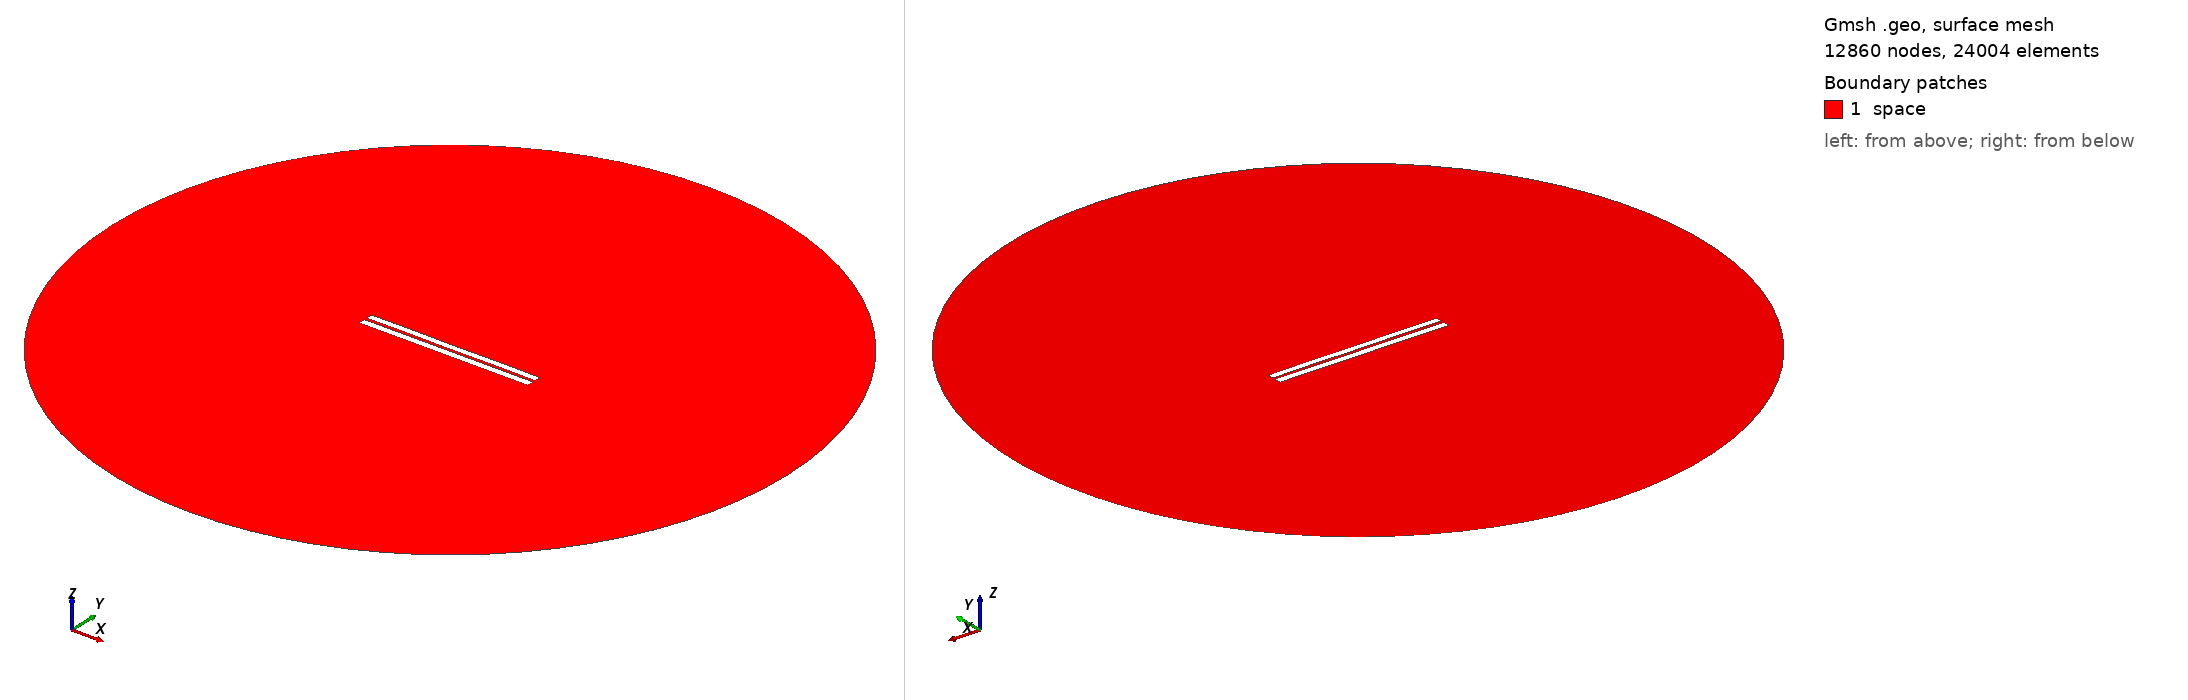

Gmsh geometry script, surface-meshed: 12860 nodes, 24004 surface elements. Boundary patches (legend numbers): 1 space. Left view from above one corner, right view from below the opposite corner. Legend entries are the model's physical surfaces. The drawing asked Gmsh for element sizes between 1% and 20% of the model's largest extent; the script's own settings can give other sizes.

=== 3314.geo (drawn) ===
//---------------------------------------
// Geometry kernel
//---------------------------------------

SetFactory("OpenCASCADE");



//---------------------------------------
// Parameters of the geometry
//---------------------------------------

// Overetch of the upper plate
overetch = 0.125;

// Distance between the plates
distance = 1.5;

// Discretization over the x axis (for the deformation)
nx = 50; 

// Length of the plate
L = 100 - overetch; 

// Number of modes
n = 4; 

// 1st mode coefficient
coeff(1) = -0.075;
beta(1) = 0.596864 * 3.1415926535 / L;

// 2nd mode coefficient
coeff(2) = 0.0;
beta(2) = 1.49418 * 3.1415926535 / L;

// 3rd mode coefficient
coeff(3) = 0.0;
beta(3) = 2.50025 * 3.1415926535 / L;

// 4th mode coefficient
coeff(4) = 0.07499999999999998;
beta(4) = 3.49999 * 3.1415926535 / L;



//---------------------------------------
// Upper plate (deformed rectangle)
//---------------------------------------

// Coordiantes of the upper plate
xmin = -50;
xmax = 50 - overetch;

// Height of the upper plate
yheight = 4 - 2 * overetch;

// Indexes of the points
UpperID[] = {};
LowerID[] = {};
LeftID[] = {};
RightID[] = {};

// Point index
p = 1;

// Horizontal edges
For i In {1:nx}
    x = xmin + (i-1)*(xmax - xmin)/(nx-1);

    y_bottom = distance / 2 + overetch;
    For j In {1:n}
        C = (Cosh(beta(j)*L) + Cos(beta(j)*L)) / (Sinh(beta(j)*L) + Sin(beta(j)*L));
        y_bottom  = y_bottom + coeff(j) * (Cosh(beta(j)*(x+50)) - Cos(beta(j)*(x+50)) - C * (Sinh(beta(j)*(x+50)) - Sin(beta(j)*(x+50))));
    EndFor

    y_top = y_bottom + yheight;

    Point(p) = {x, y_top, 0, 1.0};
    UpperID[i] = p;
    p = p + 1;

    Point(p) = {x, y_bottom, 0, 1.0};
    LowerID[i] = p;
    p = p + 1;
EndFor

// Create point lists
UpperPts[] = {}; LowerPts[] = {};
For i In {1:nx}
  UpperPts[] += {UpperID[i]};
  LowerPts[] += {LowerID[i]};
EndFor

// Build splines
Spline(1) = {UpperPts[]};
Spline(2) = {LowerPts[]};
Line(3) = {LowerPts[nx-1], UpperPts[nx-1]};
Line(4) = {LowerPts[0], UpperPts[0]};

// Build the plane surface
Curve Loop(1) = {2, 3, -1, -4};
Plane Surface(1) = {1};



//---------------------------------------
// Lower plate (rectangle)
//---------------------------------------

// Vertices
Point(1001) = {-50, -1, 0, 1.0};
Point(1002) = { 50, -1, 0, 1.0};
Point(1003) = { 50,  -5, 0, 1.0};
Point(1004) = {-50,  -5, 0, 1.0};

// Edges
Line(5) = {1001, 1002};
Line(6) = {1002, 1003};
Line(7) = {1003, 1004};
Line(8) = {1004, 1001};

// Plane surface
Line Loop(2) = {5, 6, 7, 8};
Plane Surface(2) = {2}; 



//---------------------------------------
// Outer (fictious) boundary
//---------------------------------------

// Points
Point(1005) = {0, 0, 0};       // Center
Point(1006) = {200, 0, 0};     // Start point
Point(1007) = {0, 200, 0};     // 90 degrees
Point(1008) = {-200, 0, 0};    // 180 degrees
Point(1009) = {0, -200, 0};    // 270 degrees

// Circle arcs (each needs start, center, end)
Circle(9) = {1006, 1005, 1007};
Circle(10) = {1007, 1005, 1008};
Circle(11) = {1008, 1005, 1009};
Circle(12) = {1009, 1005, 1006};

// Plane surface for the entire domain
Curve Loop(3) = {9, 10, 11, 12};
Surface(3) = {3};

// Subtract the plates from the whole domain to obtain the actual domain where we want to solve the equations
BooleanDifference{ Surface{3}; Delete; }{ Surface{1}; Surface{2}; Delete; }




//---------------------------------------
// Transfinite Lines/Curves
//---------------------------------------

// Set the number of points on the boundaries
r = 7;

// Plates
Transfinite Curve {1, 2} = 50*r Using Progression 1;
Transfinite Curve {3, 4} = 2*r Using Progression 1;
Transfinite Line {5, 7} = 50*r Using Progression 1;
Transfinite Line {6, 8} = 2*r Using Progression 1;

// Outer boundary
Transfinite Line {9, 10, 11, 12} = 20 Using Progression 1;



//---------------------------------------
// Physical groups
//---------------------------------------                

// Physical curves (boundaries)
Physical Line("force_segment", 10) = {2};
Physical Line("upper_plate", 11) = {1, 3, 4};
Physical Line("lower_plate", 12) = {5, 6, 7, 8};
Physical Line("boundary", 20) = {9, 10, 11, 12};

// Physical Surfaces
Physical Surface("space", 30) = {3};



//---------------------------------------
// 6. Generate the Mesh
//---------------------------------------

// 2D mesh generation
Mesh 2;
